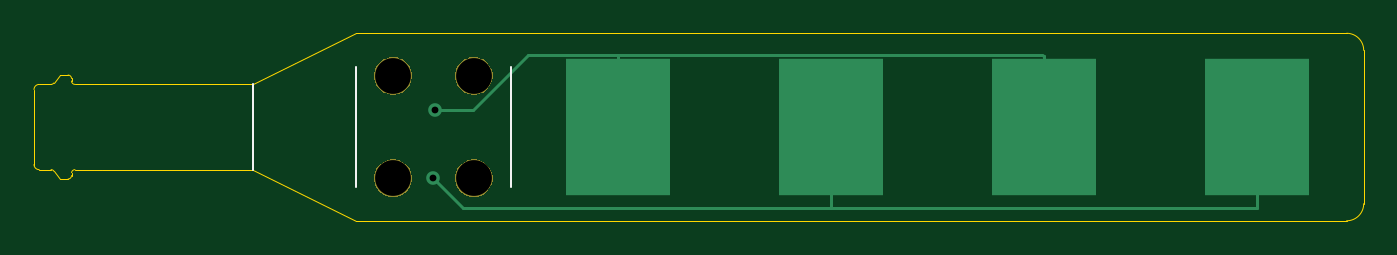
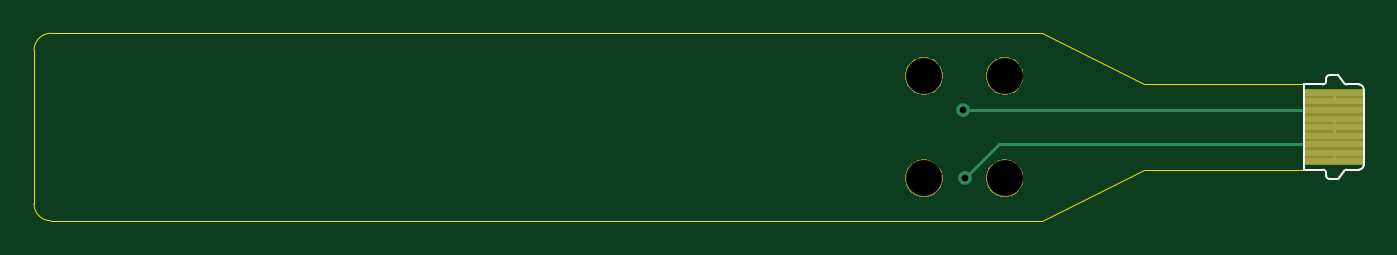
Circuit board: 9 layer files. Board 78.0 x 11.0 mm.
- bottom_copper: TX_Flex-B_Cu.gbr (1392 bytes)
- bottom_mask: TX_Flex-B_Mask.gbr (4725 bytes)
- bottom_silk: TX_Flex-B_SilkS.gbr (1678 bytes)
- outline: TX_Flex-Edge_Cuts.gbr (2286 bytes)
- top_copper: TX_Flex-F_Cu.gbr (1486 bytes)
- top_mask: TX_Flex-F_Mask.gbr (4590 bytes)
- top_silk: TX_Flex-F_SilkS.gbr (676 bytes)
- drill: TX_Flex-NPTH.drl (377 bytes)
- drill: TX_Flex-PTH.drl (341 bytes)

=== bottom_copper: TX_Flex-B_Cu.gbr ===
G04 #@! TF.GenerationSoftware,KiCad,Pcbnew,(5.1.5-0-10_14)*
G04 #@! TF.CreationDate,2020-08-22T00:06:02-07:00*
G04 #@! TF.ProjectId,TX_Flex,54585f46-6c65-4782-9e6b-696361645f70,rev?*
G04 #@! TF.SameCoordinates,Original*
G04 #@! TF.FileFunction,Copper,L2,Bot*
G04 #@! TF.FilePolarity,Positive*
%FSLAX46Y46*%
G04 Gerber Fmt 4.6, Leading zero omitted, Abs format (unit mm)*
G04 Created by KiCad (PCBNEW (5.1.5-0-10_14)) date 2020-08-22 00:06:02*
%MOMM*%
%LPD*%
G04 APERTURE LIST*
%ADD10R,3.500000X0.350000*%
%ADD11C,0.800000*%
%ADD12C,0.152400*%
G04 APERTURE END LIST*
D10*
X89750000Y-65500000D03*
X89750000Y-66000000D03*
X89750000Y-66500000D03*
X89750000Y-67000000D03*
X89750000Y-67500000D03*
X89750000Y-68000000D03*
X89750000Y-68500000D03*
X89750000Y-69000000D03*
X89750000Y-69500000D03*
D11*
X111400000Y-70500000D03*
X111500000Y-66500000D03*
D12*
X109400000Y-68500000D02*
X111400000Y-70500000D01*
X109100000Y-68500000D02*
X109400000Y-68500000D01*
X89750000Y-68500000D02*
X109100000Y-68500000D01*
X107500000Y-66500000D02*
X109400000Y-66500000D01*
X89750000Y-66500000D02*
X107500000Y-66500000D01*
X111250000Y-66500000D02*
X109400000Y-66500000D01*
X111250000Y-66500000D02*
X111500000Y-66500000D01*
X89750000Y-65500000D02*
X89750000Y-66000000D01*
X89750000Y-67000000D02*
X89750000Y-67500000D01*
X89750000Y-67500000D02*
X89750000Y-68000000D01*
X89750000Y-69000000D02*
X89750000Y-69500000D01*
M02*

=== bottom_mask: TX_Flex-B_Mask.gbr ===
G04 #@! TF.GenerationSoftware,KiCad,Pcbnew,(5.1.5-0-10_14)*
G04 #@! TF.CreationDate,2020-08-22T00:06:02-07:00*
G04 #@! TF.ProjectId,TX_Flex,54585f46-6c65-4782-9e6b-696361645f70,rev?*
G04 #@! TF.SameCoordinates,Original*
G04 #@! TF.FileFunction,Soldermask,Bot*
G04 #@! TF.FilePolarity,Negative*
%FSLAX46Y46*%
G04 Gerber Fmt 4.6, Leading zero omitted, Abs format (unit mm)*
G04 Created by KiCad (PCBNEW (5.1.5-0-10_14)) date 2020-08-22 00:06:02*
%MOMM*%
%LPD*%
G04 APERTURE LIST*
%ADD10C,0.100000*%
G04 APERTURE END LIST*
D10*
G36*
X114014794Y-69420155D02*
G01*
X114121150Y-69441311D01*
X114321520Y-69524307D01*
X114501844Y-69644795D01*
X114655205Y-69798156D01*
X114775693Y-69978480D01*
X114858689Y-70178851D01*
X114901000Y-70391560D01*
X114901000Y-70608440D01*
X114858689Y-70821149D01*
X114775693Y-71021520D01*
X114655205Y-71201844D01*
X114501844Y-71355205D01*
X114321520Y-71475693D01*
X114221334Y-71517191D01*
X114121150Y-71558689D01*
X114014795Y-71579844D01*
X113908440Y-71601000D01*
X113691560Y-71601000D01*
X113585205Y-71579844D01*
X113478850Y-71558689D01*
X113378666Y-71517191D01*
X113278480Y-71475693D01*
X113098156Y-71355205D01*
X112944795Y-71201844D01*
X112824307Y-71021520D01*
X112741311Y-70821149D01*
X112699000Y-70608440D01*
X112699000Y-70391560D01*
X112741311Y-70178851D01*
X112824307Y-69978480D01*
X112944795Y-69798156D01*
X113098156Y-69644795D01*
X113278480Y-69524307D01*
X113478850Y-69441311D01*
X113585206Y-69420155D01*
X113691560Y-69399000D01*
X113908440Y-69399000D01*
X114014794Y-69420155D01*
G37*
G36*
X109274794Y-69420155D02*
G01*
X109381150Y-69441311D01*
X109581520Y-69524307D01*
X109761844Y-69644795D01*
X109915205Y-69798156D01*
X110035693Y-69978480D01*
X110118689Y-70178851D01*
X110161000Y-70391560D01*
X110161000Y-70608440D01*
X110118689Y-70821149D01*
X110035693Y-71021520D01*
X109915205Y-71201844D01*
X109761844Y-71355205D01*
X109581520Y-71475693D01*
X109481334Y-71517191D01*
X109381150Y-71558689D01*
X109274795Y-71579844D01*
X109168440Y-71601000D01*
X108951560Y-71601000D01*
X108845205Y-71579844D01*
X108738850Y-71558689D01*
X108638666Y-71517191D01*
X108538480Y-71475693D01*
X108358156Y-71355205D01*
X108204795Y-71201844D01*
X108084307Y-71021520D01*
X108001311Y-70821149D01*
X107959000Y-70608440D01*
X107959000Y-70391560D01*
X108001311Y-70178851D01*
X108084307Y-69978480D01*
X108204795Y-69798156D01*
X108358156Y-69644795D01*
X108538480Y-69524307D01*
X108738850Y-69441311D01*
X108845206Y-69420155D01*
X108951560Y-69399000D01*
X109168440Y-69399000D01*
X109274794Y-69420155D01*
G37*
G36*
X91551000Y-69726000D02*
G01*
X87949000Y-69726000D01*
X87949000Y-65274000D01*
X91551000Y-65274000D01*
X91551000Y-69726000D01*
G37*
G36*
X114014794Y-63420155D02*
G01*
X114121150Y-63441311D01*
X114221334Y-63482809D01*
X114321520Y-63524307D01*
X114501844Y-63644795D01*
X114655205Y-63798156D01*
X114775693Y-63978480D01*
X114858689Y-64178851D01*
X114901000Y-64391560D01*
X114901000Y-64608440D01*
X114858689Y-64821149D01*
X114775693Y-65021520D01*
X114655205Y-65201844D01*
X114501844Y-65355205D01*
X114321520Y-65475693D01*
X114221334Y-65517191D01*
X114121150Y-65558689D01*
X114014794Y-65579845D01*
X113908440Y-65601000D01*
X113691560Y-65601000D01*
X113585206Y-65579845D01*
X113478850Y-65558689D01*
X113378666Y-65517191D01*
X113278480Y-65475693D01*
X113098156Y-65355205D01*
X112944795Y-65201844D01*
X112824307Y-65021520D01*
X112741311Y-64821149D01*
X112699000Y-64608440D01*
X112699000Y-64391560D01*
X112741311Y-64178851D01*
X112824307Y-63978480D01*
X112944795Y-63798156D01*
X113098156Y-63644795D01*
X113278480Y-63524307D01*
X113378666Y-63482809D01*
X113478850Y-63441311D01*
X113585206Y-63420155D01*
X113691560Y-63399000D01*
X113908440Y-63399000D01*
X114014794Y-63420155D01*
G37*
G36*
X109274794Y-63420155D02*
G01*
X109381150Y-63441311D01*
X109481334Y-63482809D01*
X109581520Y-63524307D01*
X109761844Y-63644795D01*
X109915205Y-63798156D01*
X110035693Y-63978480D01*
X110118689Y-64178851D01*
X110161000Y-64391560D01*
X110161000Y-64608440D01*
X110118689Y-64821149D01*
X110035693Y-65021520D01*
X109915205Y-65201844D01*
X109761844Y-65355205D01*
X109581520Y-65475693D01*
X109481334Y-65517191D01*
X109381150Y-65558689D01*
X109274794Y-65579845D01*
X109168440Y-65601000D01*
X108951560Y-65601000D01*
X108845206Y-65579845D01*
X108738850Y-65558689D01*
X108638666Y-65517191D01*
X108538480Y-65475693D01*
X108358156Y-65355205D01*
X108204795Y-65201844D01*
X108084307Y-65021520D01*
X108001311Y-64821149D01*
X107959000Y-64608440D01*
X107959000Y-64391560D01*
X108001311Y-64178851D01*
X108084307Y-63978480D01*
X108204795Y-63798156D01*
X108358156Y-63644795D01*
X108538480Y-63524307D01*
X108638666Y-63482809D01*
X108738850Y-63441311D01*
X108845206Y-63420155D01*
X108951560Y-63399000D01*
X109168440Y-63399000D01*
X109274794Y-63420155D01*
G37*
M02*

=== bottom_silk: TX_Flex-B_SilkS.gbr ===
G04 #@! TF.GenerationSoftware,KiCad,Pcbnew,(5.1.5-0-10_14)*
G04 #@! TF.CreationDate,2020-08-22T00:06:02-07:00*
G04 #@! TF.ProjectId,TX_Flex,54585f46-6c65-4782-9e6b-696361645f70,rev?*
G04 #@! TF.SameCoordinates,Original*
G04 #@! TF.FileFunction,Legend,Bot*
G04 #@! TF.FilePolarity,Positive*
%FSLAX46Y46*%
G04 Gerber Fmt 4.6, Leading zero omitted, Abs format (unit mm)*
G04 Created by KiCad (PCBNEW (5.1.5-0-10_14)) date 2020-08-22 00:06:02*
%MOMM*%
%LPD*%
G04 APERTURE LIST*
%ADD10C,0.120000*%
G04 APERTURE END LIST*
D10*
X88000000Y-65300000D02*
X88000000Y-69700000D01*
X88300000Y-65000000D02*
X89000000Y-65000000D01*
X88300000Y-70000000D02*
X89000000Y-70000000D01*
X89141421Y-64941421D02*
X89500000Y-64450000D01*
X89141421Y-70058579D02*
X89500000Y-70550000D01*
X89500000Y-64450000D02*
X90000000Y-64450000D01*
X89500000Y-70550000D02*
X90000000Y-70550000D01*
X90200000Y-64650000D02*
X90200000Y-64800000D01*
X90200000Y-70350000D02*
X90200000Y-70200000D01*
X90400000Y-65000000D02*
X91500000Y-65000000D01*
X91500000Y-65000000D02*
X91500000Y-70000000D01*
X91500000Y-70000000D02*
X90400000Y-70000000D01*
X90200000Y-64650000D02*
G75*
G03X90000000Y-64450000I-200000J0D01*
G01*
X90200000Y-64800000D02*
G75*
G03X90400000Y-65000000I200000J0D01*
G01*
X90400000Y-70000000D02*
G75*
G03X90200000Y-70200000I0J-200000D01*
G01*
X90000000Y-70550000D02*
G75*
G03X90200000Y-70350000I0J200000D01*
G01*
X89141421Y-70058579D02*
G75*
G03X89000000Y-70000000I-141421J-141421D01*
G01*
X89141421Y-64941421D02*
G75*
G02X89000000Y-65000000I-141421J141421D01*
G01*
X88300000Y-65000000D02*
G75*
G03X88000000Y-65300000I0J-300000D01*
G01*
X88000000Y-69700000D02*
G75*
G03X88300000Y-70000000I300000J0D01*
G01*
M02*

=== outline: TX_Flex-Edge_Cuts.gbr ===
G04 #@! TF.GenerationSoftware,KiCad,Pcbnew,(5.1.5-0-10_14)*
G04 #@! TF.CreationDate,2020-08-22T00:06:02-07:00*
G04 #@! TF.ProjectId,TX_Flex,54585f46-6c65-4782-9e6b-696361645f70,rev?*
G04 #@! TF.SameCoordinates,Original*
G04 #@! TF.FileFunction,Profile,NP*
%FSLAX46Y46*%
G04 Gerber Fmt 4.6, Leading zero omitted, Abs format (unit mm)*
G04 Created by KiCad (PCBNEW (5.1.5-0-10_14)) date 2020-08-22 00:06:02*
%MOMM*%
%LPD*%
G04 APERTURE LIST*
%ADD10C,0.050000*%
G04 APERTURE END LIST*
D10*
X116000000Y-62000000D02*
X106860000Y-62000000D01*
X100860000Y-70000000D02*
X92000000Y-70000000D01*
X100860000Y-65000000D02*
X92000000Y-65000000D01*
X91500000Y-70000000D02*
X92000000Y-70000000D01*
X106860000Y-73000000D02*
X100860000Y-70000000D01*
X106860000Y-62000000D02*
X100860000Y-65000000D01*
X116000000Y-73000000D02*
X106860000Y-73000000D01*
X91500000Y-65000000D02*
X92000000Y-65000000D01*
X88000000Y-69698444D02*
X88000000Y-65300000D01*
X90400000Y-65000000D02*
G75*
G02X90200000Y-64800000I0J200000D01*
G01*
X90000000Y-64450000D02*
G75*
G02X90200000Y-64650000I0J-200000D01*
G01*
X89162747Y-64916248D02*
G75*
G02X89000000Y-65000000I-162747J116248D01*
G01*
X90201544Y-70175193D02*
G75*
G02X90400000Y-70000000I198456J-24807D01*
G01*
X90200000Y-70350000D02*
G75*
G02X90000000Y-70550000I-200000J0D01*
G01*
X89000000Y-69998444D02*
G75*
G02X89175000Y-70100000I0J-201556D01*
G01*
X88300000Y-69998444D02*
G75*
G02X88000000Y-69698444I0J300000D01*
G01*
X88000000Y-65300000D02*
G75*
G02X88300000Y-65000000I300000J0D01*
G01*
X88300000Y-65000000D02*
X89000000Y-65000000D01*
X89500000Y-64450000D02*
X89162747Y-64916248D01*
X90000000Y-64450000D02*
X89500000Y-64450000D01*
X90200000Y-64800000D02*
X90200000Y-64650000D01*
X91500000Y-65000000D02*
X90400000Y-65000000D01*
X90400000Y-70000000D02*
X91500000Y-70000000D01*
X90200000Y-70350000D02*
X90201544Y-70175193D01*
X89500000Y-70550000D02*
X90000000Y-70550000D01*
X89500000Y-70550000D02*
X89175000Y-70100000D01*
X88300000Y-69998444D02*
X89000000Y-69998444D01*
X166000000Y-72000000D02*
G75*
G02X165000000Y-73000000I-1000000J0D01*
G01*
X165000000Y-62000000D02*
G75*
G02X166000000Y-63000000I0J-1000000D01*
G01*
X165000000Y-62000000D02*
X116000000Y-62000000D01*
X166000000Y-72000000D02*
X166000000Y-63000000D01*
X116000000Y-73000000D02*
X165000000Y-73000000D01*
M02*

=== top_copper: TX_Flex-F_Cu.gbr ===
G04 #@! TF.GenerationSoftware,KiCad,Pcbnew,(5.1.5-0-10_14)*
G04 #@! TF.CreationDate,2020-08-22T00:06:02-07:00*
G04 #@! TF.ProjectId,TX_Flex,54585f46-6c65-4782-9e6b-696361645f70,rev?*
G04 #@! TF.SameCoordinates,Original*
G04 #@! TF.FileFunction,Copper,L1,Top*
G04 #@! TF.FilePolarity,Positive*
%FSLAX46Y46*%
G04 Gerber Fmt 4.6, Leading zero omitted, Abs format (unit mm)*
G04 Created by KiCad (PCBNEW (5.1.5-0-10_14)) date 2020-08-22 00:06:02*
%MOMM*%
%LPD*%
G04 APERTURE LIST*
%ADD10R,6.100000X8.000000*%
%ADD11C,0.800000*%
%ADD12C,0.152400*%
G04 APERTURE END LIST*
D10*
X122250000Y-67500000D03*
X134750000Y-67500000D03*
X147250000Y-67500000D03*
X159750000Y-67500000D03*
D11*
X111400000Y-70500000D03*
X111500000Y-66500000D03*
D12*
X113150000Y-72250000D02*
X111400000Y-70500000D01*
X134750000Y-67500000D02*
X134750000Y-72250000D01*
X134750000Y-72250000D02*
X113150000Y-72250000D01*
X134750000Y-72250000D02*
X139500000Y-72250000D01*
X159750000Y-72250000D02*
X159750000Y-67500000D01*
X139500000Y-72250000D02*
X159750000Y-72250000D01*
X147250000Y-64000000D02*
X147250000Y-67500000D01*
X122250000Y-63250000D02*
X122250000Y-67500000D01*
X147250000Y-63347600D02*
X147250000Y-67500000D01*
X147152400Y-63250000D02*
X147250000Y-63347600D01*
X122250000Y-63250000D02*
X147152400Y-63250000D01*
X118500000Y-63250000D02*
X122250000Y-63250000D01*
X117000000Y-63250000D02*
X118500000Y-63250000D01*
X113750000Y-66500000D02*
X117000000Y-63250000D01*
X111500000Y-66500000D02*
X113750000Y-66500000D01*
M02*

=== top_mask: TX_Flex-F_Mask.gbr ===
G04 #@! TF.GenerationSoftware,KiCad,Pcbnew,(5.1.5-0-10_14)*
G04 #@! TF.CreationDate,2020-08-22T00:06:02-07:00*
G04 #@! TF.ProjectId,TX_Flex,54585f46-6c65-4782-9e6b-696361645f70,rev?*
G04 #@! TF.SameCoordinates,Original*
G04 #@! TF.FileFunction,Soldermask,Top*
G04 #@! TF.FilePolarity,Negative*
%FSLAX46Y46*%
G04 Gerber Fmt 4.6, Leading zero omitted, Abs format (unit mm)*
G04 Created by KiCad (PCBNEW (5.1.5-0-10_14)) date 2020-08-22 00:06:02*
%MOMM*%
%LPD*%
G04 APERTURE LIST*
%ADD10C,0.100000*%
G04 APERTURE END LIST*
D10*
G36*
X114014794Y-69420155D02*
G01*
X114121150Y-69441311D01*
X114321520Y-69524307D01*
X114501844Y-69644795D01*
X114655205Y-69798156D01*
X114775693Y-69978480D01*
X114858689Y-70178851D01*
X114901000Y-70391560D01*
X114901000Y-70608440D01*
X114858689Y-70821149D01*
X114775693Y-71021520D01*
X114655205Y-71201844D01*
X114501844Y-71355205D01*
X114321520Y-71475693D01*
X114221334Y-71517191D01*
X114121150Y-71558689D01*
X114014795Y-71579844D01*
X113908440Y-71601000D01*
X113691560Y-71601000D01*
X113585205Y-71579844D01*
X113478850Y-71558689D01*
X113378666Y-71517191D01*
X113278480Y-71475693D01*
X113098156Y-71355205D01*
X112944795Y-71201844D01*
X112824307Y-71021520D01*
X112741311Y-70821149D01*
X112699000Y-70608440D01*
X112699000Y-70391560D01*
X112741311Y-70178851D01*
X112824307Y-69978480D01*
X112944795Y-69798156D01*
X113098156Y-69644795D01*
X113278480Y-69524307D01*
X113478850Y-69441311D01*
X113585206Y-69420155D01*
X113691560Y-69399000D01*
X113908440Y-69399000D01*
X114014794Y-69420155D01*
G37*
G36*
X109274794Y-69420155D02*
G01*
X109381150Y-69441311D01*
X109581520Y-69524307D01*
X109761844Y-69644795D01*
X109915205Y-69798156D01*
X110035693Y-69978480D01*
X110118689Y-70178851D01*
X110161000Y-70391560D01*
X110161000Y-70608440D01*
X110118689Y-70821149D01*
X110035693Y-71021520D01*
X109915205Y-71201844D01*
X109761844Y-71355205D01*
X109581520Y-71475693D01*
X109481334Y-71517191D01*
X109381150Y-71558689D01*
X109274795Y-71579844D01*
X109168440Y-71601000D01*
X108951560Y-71601000D01*
X108845205Y-71579844D01*
X108738850Y-71558689D01*
X108638666Y-71517191D01*
X108538480Y-71475693D01*
X108358156Y-71355205D01*
X108204795Y-71201844D01*
X108084307Y-71021520D01*
X108001311Y-70821149D01*
X107959000Y-70608440D01*
X107959000Y-70391560D01*
X108001311Y-70178851D01*
X108084307Y-69978480D01*
X108204795Y-69798156D01*
X108358156Y-69644795D01*
X108538480Y-69524307D01*
X108738850Y-69441311D01*
X108845206Y-69420155D01*
X108951560Y-69399000D01*
X109168440Y-69399000D01*
X109274794Y-69420155D01*
G37*
G36*
X114014794Y-63420155D02*
G01*
X114121150Y-63441311D01*
X114221334Y-63482809D01*
X114321520Y-63524307D01*
X114501844Y-63644795D01*
X114655205Y-63798156D01*
X114775693Y-63978480D01*
X114858689Y-64178851D01*
X114901000Y-64391560D01*
X114901000Y-64608440D01*
X114858689Y-64821149D01*
X114775693Y-65021520D01*
X114655205Y-65201844D01*
X114501844Y-65355205D01*
X114321520Y-65475693D01*
X114221334Y-65517191D01*
X114121150Y-65558689D01*
X114014794Y-65579845D01*
X113908440Y-65601000D01*
X113691560Y-65601000D01*
X113585206Y-65579845D01*
X113478850Y-65558689D01*
X113378666Y-65517191D01*
X113278480Y-65475693D01*
X113098156Y-65355205D01*
X112944795Y-65201844D01*
X112824307Y-65021520D01*
X112741311Y-64821149D01*
X112699000Y-64608440D01*
X112699000Y-64391560D01*
X112741311Y-64178851D01*
X112824307Y-63978480D01*
X112944795Y-63798156D01*
X113098156Y-63644795D01*
X113278480Y-63524307D01*
X113378666Y-63482809D01*
X113478850Y-63441311D01*
X113585206Y-63420155D01*
X113691560Y-63399000D01*
X113908440Y-63399000D01*
X114014794Y-63420155D01*
G37*
G36*
X109274794Y-63420155D02*
G01*
X109381150Y-63441311D01*
X109481334Y-63482809D01*
X109581520Y-63524307D01*
X109761844Y-63644795D01*
X109915205Y-63798156D01*
X110035693Y-63978480D01*
X110118689Y-64178851D01*
X110161000Y-64391560D01*
X110161000Y-64608440D01*
X110118689Y-64821149D01*
X110035693Y-65021520D01*
X109915205Y-65201844D01*
X109761844Y-65355205D01*
X109581520Y-65475693D01*
X109481334Y-65517191D01*
X109381150Y-65558689D01*
X109274794Y-65579845D01*
X109168440Y-65601000D01*
X108951560Y-65601000D01*
X108845206Y-65579845D01*
X108738850Y-65558689D01*
X108638666Y-65517191D01*
X108538480Y-65475693D01*
X108358156Y-65355205D01*
X108204795Y-65201844D01*
X108084307Y-65021520D01*
X108001311Y-64821149D01*
X107959000Y-64608440D01*
X107959000Y-64391560D01*
X108001311Y-64178851D01*
X108084307Y-63978480D01*
X108204795Y-63798156D01*
X108358156Y-63644795D01*
X108538480Y-63524307D01*
X108638666Y-63482809D01*
X108738850Y-63441311D01*
X108845206Y-63420155D01*
X108951560Y-63399000D01*
X109168440Y-63399000D01*
X109274794Y-63420155D01*
G37*
M02*

=== top_silk: TX_Flex-F_SilkS.gbr ===
G04 #@! TF.GenerationSoftware,KiCad,Pcbnew,(5.1.5-0-10_14)*
G04 #@! TF.CreationDate,2020-08-22T00:06:02-07:00*
G04 #@! TF.ProjectId,TX_Flex,54585f46-6c65-4782-9e6b-696361645f70,rev?*
G04 #@! TF.SameCoordinates,Original*
G04 #@! TF.FileFunction,Legend,Top*
G04 #@! TF.FilePolarity,Positive*
%FSLAX46Y46*%
G04 Gerber Fmt 4.6, Leading zero omitted, Abs format (unit mm)*
G04 Created by KiCad (PCBNEW (5.1.5-0-10_14)) date 2020-08-22 00:06:02*
%MOMM*%
%LPD*%
G04 APERTURE LIST*
%ADD10C,0.120000*%
G04 APERTURE END LIST*
D10*
X100860000Y-65000000D02*
X100860000Y-70000000D01*
X106860000Y-64000000D02*
X106860000Y-71000000D01*
X116000000Y-64000000D02*
X116000000Y-71000000D01*
M02*

=== drill: TX_Flex-NPTH.drl ===
M48
; DRILL file {KiCad (5.1.5-0-10_14)} date Saturday, 22 August 2020 at 00:06:04
; FORMAT={-:-/ absolute / inch / decimal}
; #@! TF.CreationDate,2020-08-22T00:06:04-07:00
; #@! TF.GenerationSoftware,Kicad,Pcbnew,(5.1.5-0-10_14)
; #@! TF.FileFunction,NonPlated,1,2,NPTH
FMAT,2
INCH
T1C0.0827
%
G90
G05
T1
X4.2937Y-2.5394
X4.2937Y-2.7756
X4.4803Y-2.5394
X4.4803Y-2.7756
T0
M30

=== drill: TX_Flex-PTH.drl ===
M48
; DRILL file {KiCad (5.1.5-0-10_14)} date Saturday, 22 August 2020 at 00:06:04
; FORMAT={-:-/ absolute / inch / decimal}
; #@! TF.CreationDate,2020-08-22T00:06:04-07:00
; #@! TF.GenerationSoftware,Kicad,Pcbnew,(5.1.5-0-10_14)
; #@! TF.FileFunction,Plated,1,2,PTH
FMAT,2
INCH
T1C0.0157
%
G90
G05
T1
X4.3858Y-2.7756
X4.3898Y-2.6181
T0
M30

